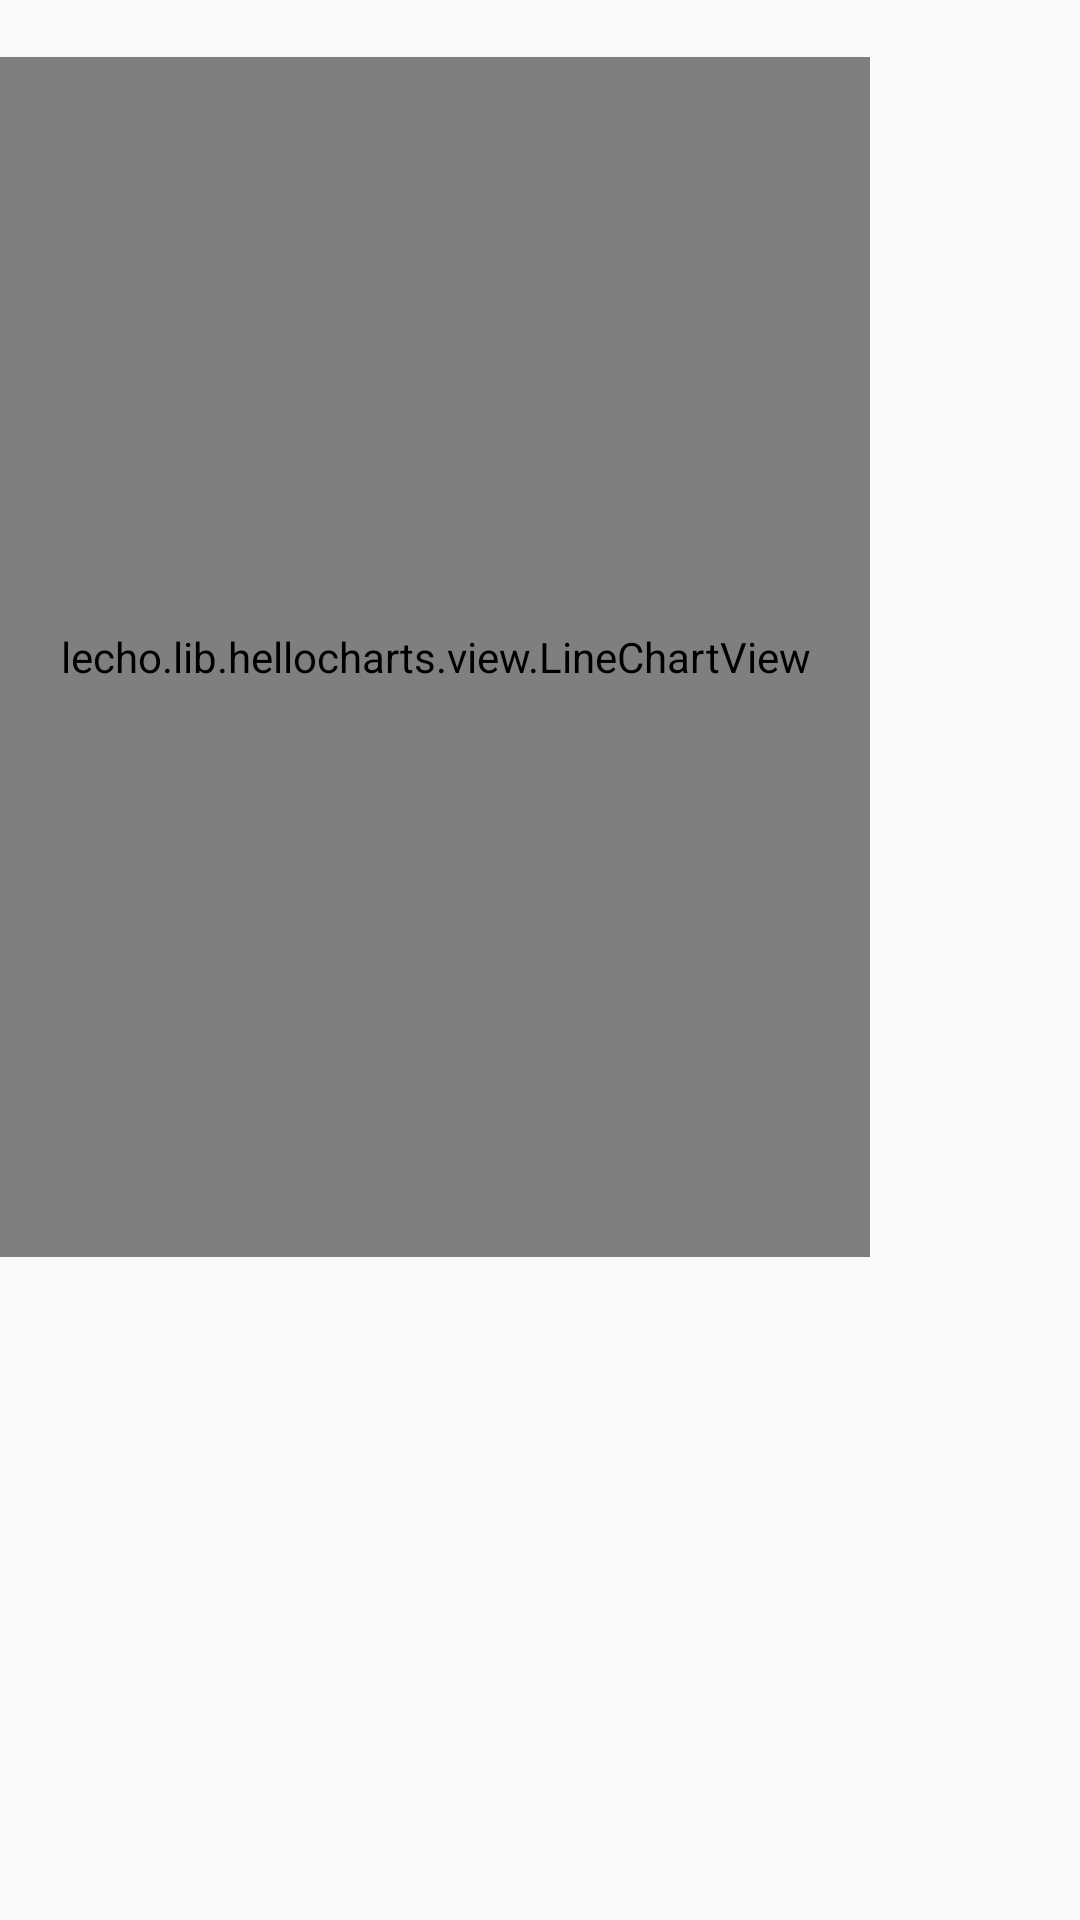

Android layout source for this screen:
<!-- AndroidManifest.xml: application theme AppTheme -->
<!-- res/layout/fragment_chart.xml -->
<?xml version="1.0" encoding="utf-8"?>
<LinearLayout xmlns:android="http://schemas.android.com/apk/res/android"
    xmlns:app="http://schemas.android.com/apk/res-auto"
    xmlns:tools="http://schemas.android.com/tools"
    android:id="@+id/frameLayout"
    android:layout_width="match_parent"
    android:layout_height="match_parent"
    android:orientation="vertical"
    tools:context=".Fragment.Chart">

    

    <TextView
        android:id="@+id/fragment_chart_currentUser"
        android:layout_width="match_parent"
        android:layout_height="wrap_content"
        tools:visibility="invisible" />

    <lecho.lib.hellocharts.view.LineChartView
        android:id="@+id/graph"
        android:layout_width="wrap_content"
        android:layout_height="400dp"
        android:padding="20dp"
        android:paddingLeft="20dp"
        android:paddingRight="40dp" />

</LinearLayout>
<!-- resources referenced by this layout -->
<resources>
  <style name="AppTheme" parent="Theme.AppCompat.DayNight.DarkActionBar">
          <item name="colorPrimary">@color/facebookcolor</item>
          <item name="colorPrimaryDark">@color/facebookcolor</item>
          <item name="colorAccent">@color/facebookcolor</item>
          <item name="android:textColor">@color/black</item>
          <item name="android:editTextColor">@color/black</item>
          <item name="android:editTextStyle">@style/darkEdittext</item>
          <item name="editTextColor">@color/black</item>
          <item name="editTextStyle">@style/darkEdittext</item>
          <item name="buttonStyle">@style/button</item>
          <item name="android:buttonStyle">@style/button</item>
          
  
          
          
  
          
          
  
      </style>
  <color name="facebookcolor">#4267B2</color>
  <color name="black">#000000</color>
  <style name="darkEdittext" parent="Widget.AppCompat.EditText">
          <item name="android:textColor">@color/black</item>
          <item name="android:editTextColor">@color/black</item>
          <item name="editTextColor">@color/black</item>
      </style>
  <style name="button" parent="Base.Widget.AppCompat.Button.Colored">
          <item name="colorButtonNormal">@color/facebookcolor</item>
          <item name="colorControlHighlight">@color/grey</item>
          <item name="android:textColor">@color/white</item>
      </style>
  <color name="grey">#D3D3D3</color>
  <color name="white">#FFFFFF</color>
</resources>
